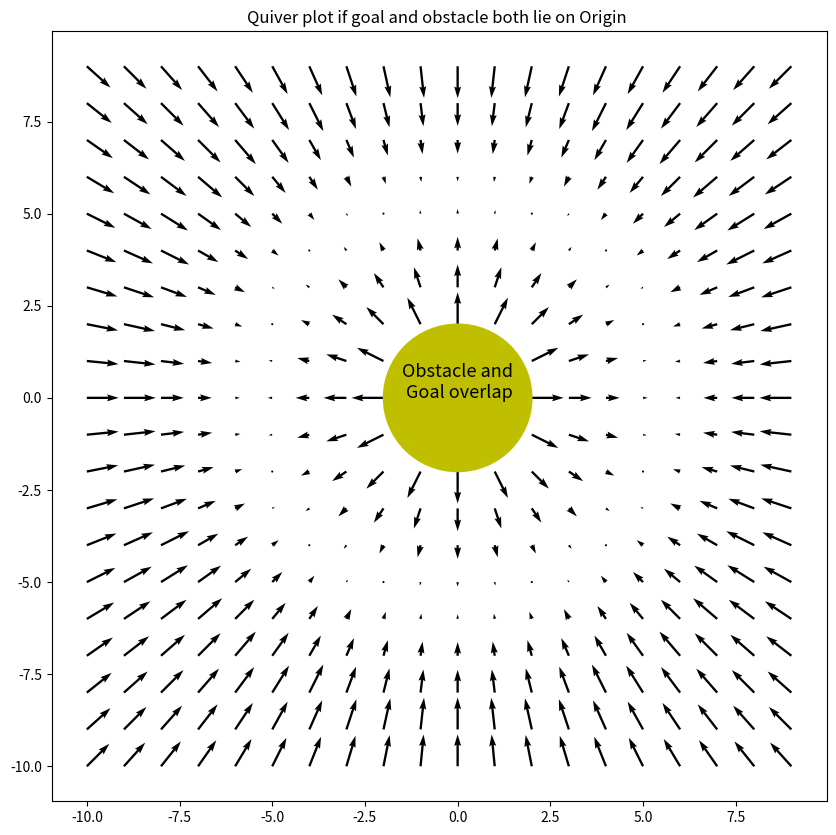

This figure's Python source:
import numpy as np
import matplotlib.pyplot as plt

x = np.arange(-10,10,1)
y = np.arange(-10,10,1)

X, Y = np.meshgrid(x,y)

delx = np.zeros_like(X)
dely = np.zeros_like(Y)

s = 7
r = 2
for i in range(len(x)):
  for j in range(len(y)):
    
    d= np.sqrt(X[i][j]**2 + Y[i][j]**2)
    #print(f"{i} and {j}")
    theta = np.arctan2(Y[i][j],X[i][j])
    if d< 2:
      delx[i][j] = np.sign(np.cos(theta)) +0
      dely[i][j] = np.sign(np.cos(theta)) +0
    elif d>r+s:
      delx[i][j] = 0 +(-50 * s *np.cos(theta))
      dely[i][j] = 0 + (-50 * s *np.sin(theta))
    else:
      delx[i][j] = 50 *(s+r-d)* np.cos(theta) + (-50 * (d-r) *np.cos(theta))
      dely[i][j] = 50 * (s+r-d)*  np.sin(theta) + (-50 * (d-r) *np.sin(theta))

fig, ax = plt.subplots(figsize = (10,10))
ax.quiver(X, Y, delx, dely)
ax.add_patch(plt.Circle((0, 0), 2, color='y'))

ax.annotate("Obstacle and\n Goal overlap", xy=(0, 0), fontsize=13, ha="center")
ax.set_title('Quiver plot if goal and obstacle both lie on Origin ')
plt.show() 